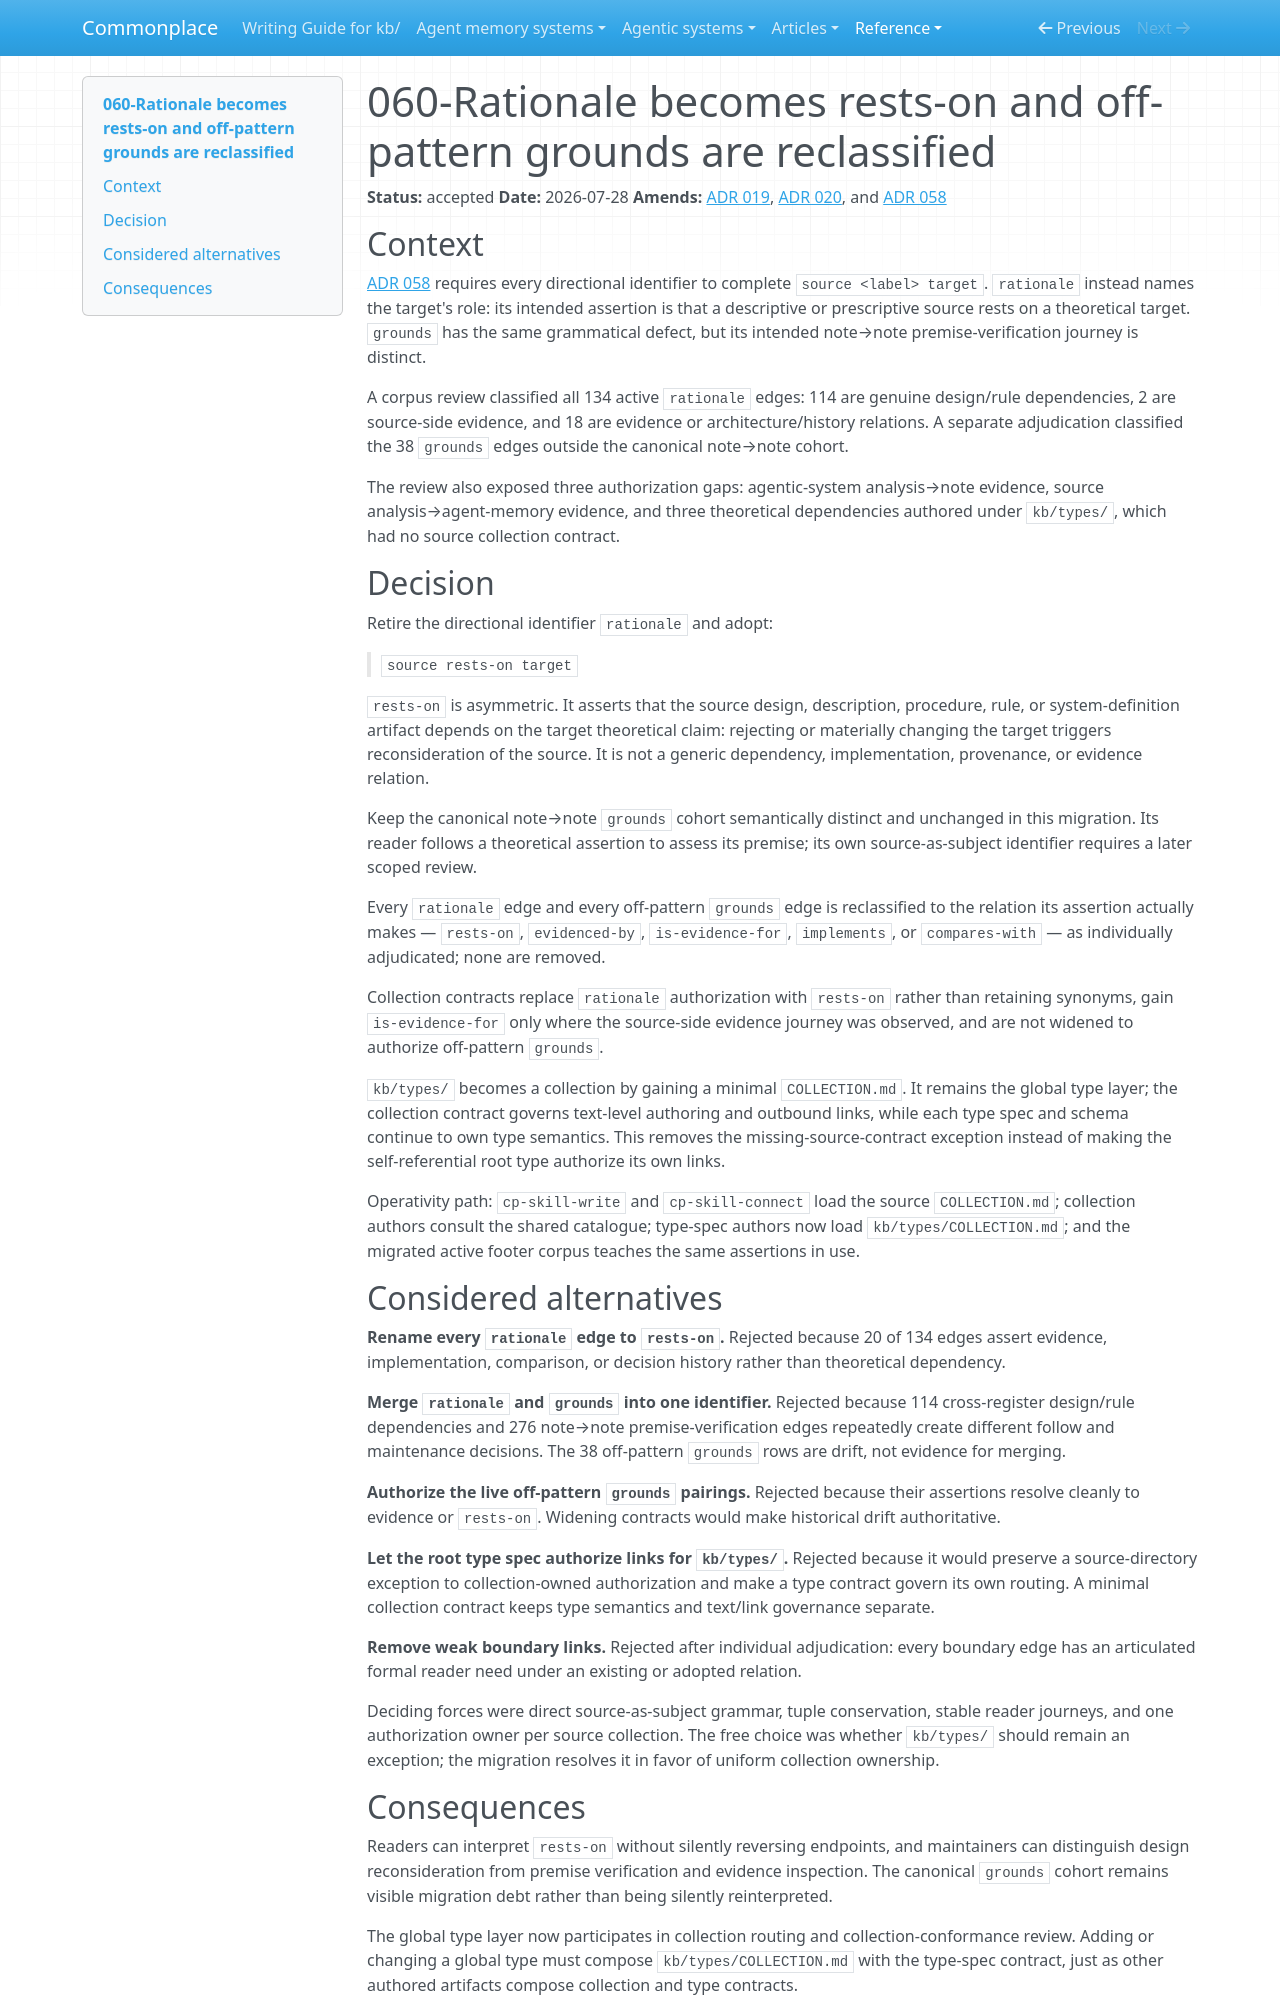

repository: zby/commonplace · page: reference/adr/060-rationale-becomes-rests-on-and-off-pattern-grounds-reclassified/index.html · generator: mkdocs

---
description: "Replaces rationale with source-as-subject rests-on, reclassifies every off-pattern grounds edge, and gives the global type surface collection-owned link authorization"
type: reference/types/adr.md
tags: []
status: accepted
---

# 060-Rationale becomes rests-on and off-pattern grounds are reclassified

**Status:** accepted
**Date:** 2026-07-28
**Amends:** [ADR 019](./019-collection-owned-link-vocabulary.md), [ADR 020](./020-theoretical-default-contrasts-mechanism.md), and [ADR 058](./058-directional-identifiers-use-source-as-subject.md)

## Context

[ADR 058](./058-directional-identifiers-use-source-as-subject.md) requires every directional identifier to complete `source <label> target`. `rationale` instead names the target's role: its intended assertion is that a descriptive or prescriptive source rests on a theoretical target. `grounds` has the same grammatical defect, but its intended note→note premise-verification journey is distinct.

A corpus review classified all 134 active `rationale` edges: 114 are genuine design/rule dependencies, 2 are source-side evidence, and 18 are evidence or architecture/history relations. A separate adjudication classified the 38 `grounds` edges outside the canonical note→note cohort.

The review also exposed three authorization gaps: agentic-system analysis→note evidence, source analysis→agent-memory evidence, and three theoretical dependencies authored under `kb/types/`, which had no source collection contract.

## Decision

Retire the directional identifier `rationale` and adopt:

> `source rests-on target`

`rests-on` is asymmetric. It asserts that the source design, description, procedure, rule, or system-definition artifact depends on the target theoretical claim: rejecting or materially changing the target triggers reconsideration of the source. It is not a generic dependency, implementation, provenance, or evidence relation.

Keep the canonical note→note `grounds` cohort semantically distinct and unchanged in this migration. Its reader follows a theoretical assertion to assess its premise; its own source-as-subject identifier requires a later scoped review.

Every `rationale` edge and every off-pattern `grounds` edge is reclassified to the relation its assertion actually makes — `rests-on`, `evidenced-by`, `is-evidence-for`, `implements`, or `compares-with` — as individually adjudicated; none are removed.

Collection contracts replace `rationale` authorization with `rests-on` rather than retaining synonyms, gain `is-evidence-for` only where the source-side evidence journey was observed, and are not widened to authorize off-pattern `grounds`.

`kb/types/` becomes a collection by gaining a minimal `COLLECTION.md`. It remains the global type layer; the collection contract governs text-level authoring and outbound links, while each type spec and schema continue to own type semantics. This removes the missing-source-contract exception instead of making the self-referential root type authorize its own links.

Operativity path: `cp-skill-write` and `cp-skill-connect` load the source `COLLECTION.md`; collection authors consult the shared catalogue; type-spec authors now load `kb/types/COLLECTION.md`; and the migrated active footer corpus teaches the same assertions in use.

## Considered alternatives

**Rename every `rationale` edge to `rests-on`.** Rejected because 20 of 134 edges assert evidence, implementation, comparison, or decision history rather than theoretical dependency.

**Merge `rationale` and `grounds` into one identifier.** Rejected because 114 cross-register design/rule dependencies and 276 note→note premise-verification edges repeatedly create different follow and maintenance decisions. The 38 off-pattern `grounds` rows are drift, not evidence for merging.

**Authorize the live off-pattern `grounds` pairings.** Rejected because their assertions resolve cleanly to evidence or `rests-on`. Widening contracts would make historical drift authoritative.

**Let the root type spec authorize links for `kb/types/`.** Rejected because it would preserve a source-directory exception to collection-owned authorization and make a type contract govern its own routing. A minimal collection contract keeps type semantics and text/link governance separate.

**Remove weak boundary links.** Rejected after individual adjudication: every boundary edge has an articulated formal reader need under an existing or adopted relation.

Deciding forces were direct source-as-subject grammar, tuple conservation, stable reader journeys, and one authorization owner per source collection. The free choice was whether `kb/types/` should remain an exception; the migration resolves it in favor of uniform collection ownership.
